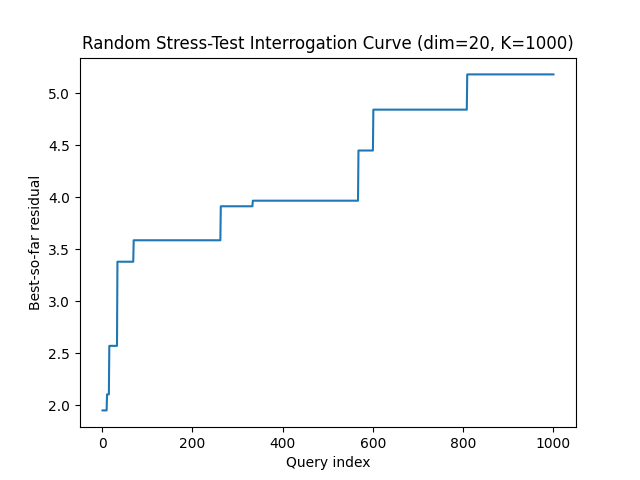

Data behind this chart, as committed beside it:
query, best_residual, attempts
1, 1.95, 41
2, 1.95, 42
3, 1.95, 103
4, 1.95, 139
5, 1.95, 141
6, 1.95, 176
7, 1.95, 184
8, 1.95, 186
9, 1.95, 278
10, 1.95, 291
11, 2.104, 408
12, 2.104, 581
13, 2.104, 603
14, 2.104, 611
15, 2.104, 652
16, 2.571, 773
17, 2.571, 782
18, 2.571, 889
19, 2.571, 942
20, 2.571, 948
21, 2.571, 977
22, 2.571, 978
23, 2.571, 983
24, 2.571, 1006
25, 2.571, 1021
26, 2.571, 1046
27, 2.571, 1132
28, 2.571, 1173
29, 2.571, 1351
30, 2.571, 1530
31, 2.571, 1580
32, 2.571, 1625
33, 2.571, 1700
34, 3.38, 1728
35, 3.38, 1736
36, 3.38, 1753
37, 3.38, 1773
38, 3.38, 1841
39, 3.38, 1849
40, 3.38, 2160
41, 3.38, 2284
42, 3.38, 2317
43, 3.38, 2344
44, 3.38, 2448
45, 3.38, 2487
46, 3.38, 2542
47, 3.38, 2642
48, 3.38, 2809
49, 3.38, 2826
50, 3.38, 2839
51, 3.38, 2882
52, 3.38, 2886
53, 3.38, 2898
54, 3.38, 2931
55, 3.38, 2987
56, 3.38, 2997
57, 3.38, 3016
58, 3.38, 3058
59, 3.38, 3072
60, 3.38, 3170
... 940 more rows
